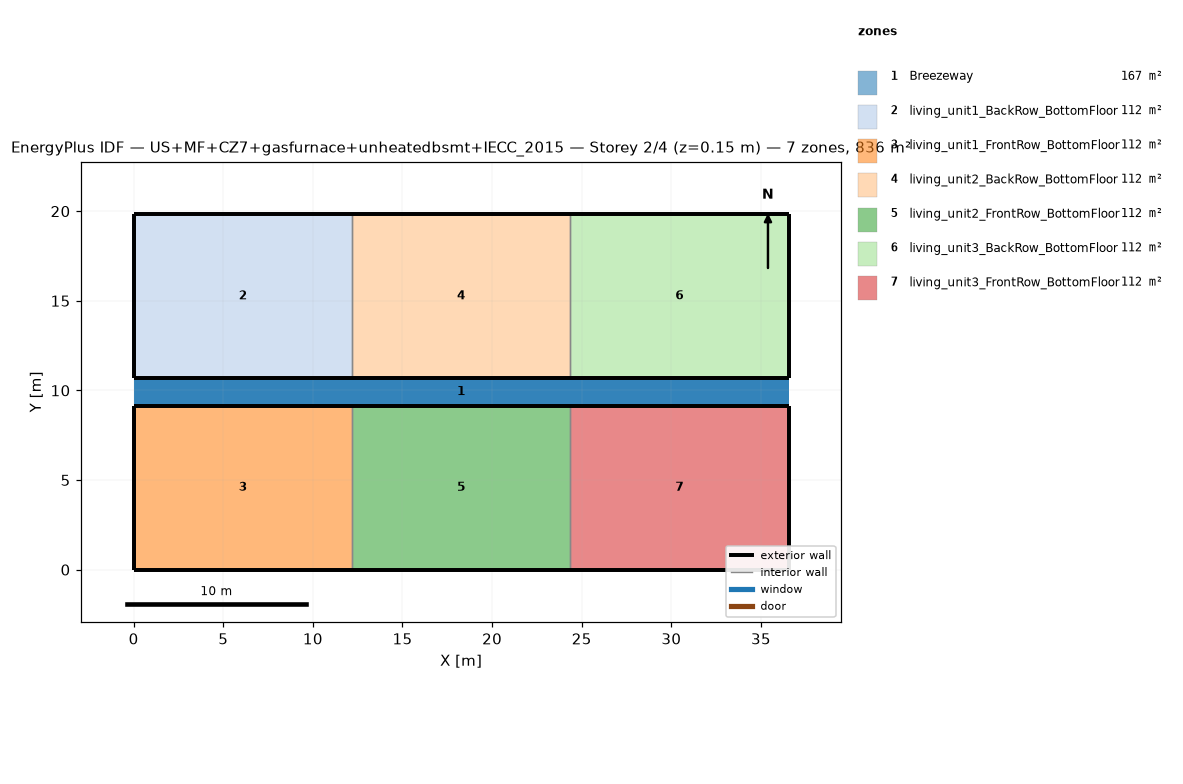
=== STOREY PLAN SPEC (per zone: floor XY polygon, exterior-wall plan segments, windows/doors) ===
zone 1: Breezeway  (167.0 m²)
  floor: (36.54, 9.16) (0.00, 9.16) (0.00, 10.68) (36.54, 10.68)
  floor: (36.54, 9.16) (0.00, 9.16) (0.00, 10.68) (36.54, 10.68)
  floor: (36.54, 9.16) (0.00, 9.16) (0.00, 10.68) (36.54, 10.68)
zone 2: living_unit1_BackRow_BottomFloor  (111.5 m²)
  floor: (12.18, 10.68) (0.00, 10.68) (0.00, 19.84) (12.18, 19.84)
  exterior wall: (0.00, 10.68) – (12.18, 10.68)  [12.2 m]
  exterior wall: (12.18, 19.84) – (0.00, 19.84)  [12.2 m]
  exterior wall: (0.00, 19.84) – (0.00, 10.68)  [9.2 m]
  interior walls: 1
zone 3: living_unit1_FrontRow_BottomFloor  (111.5 m²)
  floor: (12.18, 0.00) (0.00, 0.00) (0.00, 9.16) (12.18, 9.16)
  exterior wall: (0.00, 0.00) – (12.18, 0.00)  [12.2 m]
  exterior wall: (12.18, 9.16) – (0.00, 9.16)  [12.2 m]
  exterior wall: (0.00, 9.16) – (0.00, 0.00)  [9.2 m]
  interior walls: 1
zone 4: living_unit2_BackRow_BottomFloor  (111.5 m²)
  floor: (24.36, 10.68) (12.18, 10.68) (12.18, 19.84) (24.36, 19.84)
  exterior wall: (12.18, 10.68) – (24.36, 10.68)  [12.2 m]
  exterior wall: (24.36, 19.84) – (12.18, 19.84)  [12.2 m]
  interior walls: 2
zone 5: living_unit2_FrontRow_BottomFloor  (111.5 m²)
  floor: (24.36, 0.00) (12.18, 0.00) (12.18, 9.16) (24.36, 9.16)
  exterior wall: (12.18, 0.00) – (24.36, 0.00)  [12.2 m]
  exterior wall: (24.36, 9.16) – (12.18, 9.16)  [12.2 m]
  interior walls: 2
zone 6: living_unit3_BackRow_BottomFloor  (111.5 m²)
  floor: (36.54, 10.68) (24.36, 10.68) (24.36, 19.84) (36.54, 19.84)
  exterior wall: (24.36, 10.68) – (36.54, 10.68)  [12.2 m]
  exterior wall: (36.54, 10.68) – (36.54, 19.84)  [9.2 m]
  exterior wall: (36.54, 19.84) – (24.36, 19.84)  [12.2 m]
  interior walls: 1
zone 7: living_unit3_FrontRow_BottomFloor  (111.5 m²)
  floor: (36.54, 0.00) (24.36, 0.00) (24.36, 9.16) (36.54, 9.16)
  exterior wall: (24.36, 0.00) – (36.54, 0.00)  [12.2 m]
  exterior wall: (36.54, 0.00) – (36.54, 9.16)  [9.2 m]
  exterior wall: (36.54, 9.16) – (24.36, 9.16)  [12.2 m]
  interior walls: 1

=== DERIVED (storey summary) ===
Building: US+MF+CZ7+gasfurnace+unheatedbsmt+IECC_2015
Storey: 2 of 4  (floor level z = 0.15 m)
Storey gross floor area: 836.2 m²
Zones on this storey: 7
  - Breezeway: floor 167.0 m²
  - living_unit1_BackRow_BottomFloor: floor 111.5 m²; exterior wall 33.5 m (86.9 m²); WWR 0.0%
  - living_unit1_FrontRow_BottomFloor: floor 111.5 m²; exterior wall 33.5 m (86.9 m²); WWR 0.0%
  - living_unit2_BackRow_BottomFloor: floor 111.5 m²; exterior wall 24.4 m (63.1 m²); WWR 0.0%
  - living_unit2_FrontRow_BottomFloor: floor 111.5 m²; exterior wall 24.4 m (63.1 m²); WWR 0.0%
  - living_unit3_BackRow_BottomFloor: floor 111.5 m²; exterior wall 33.5 m (86.9 m²); WWR 0.0%
  - living_unit3_FrontRow_BottomFloor: floor 111.5 m²; exterior wall 33.5 m (86.9 m²); WWR 0.0%
Zone adjacency (shared interzone walls):
  - living_unit1_BackRow_BottomFloor ↔ living_unit2_BackRow_BottomFloor
  - living_unit1_FrontRow_BottomFloor ↔ living_unit2_FrontRow_BottomFloor
  - living_unit2_BackRow_BottomFloor ↔ living_unit3_BackRow_BottomFloor
  - living_unit2_FrontRow_BottomFloor ↔ living_unit3_FrontRow_BottomFloor